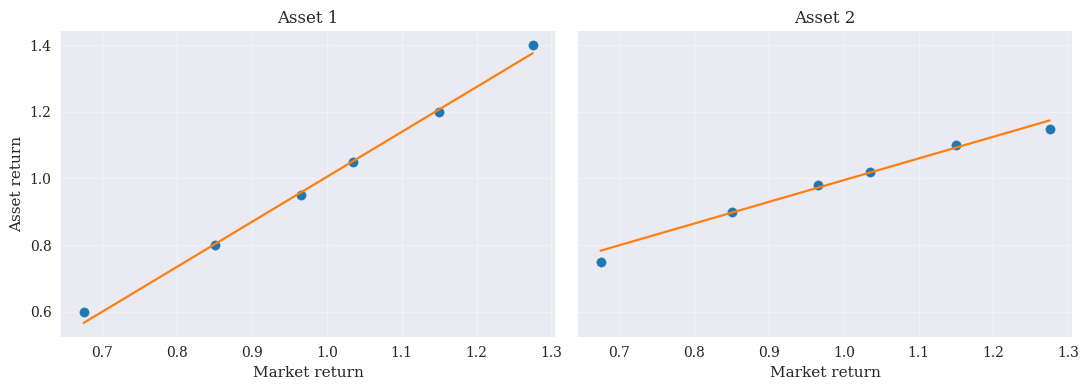

Reproduce this figure in Python.
"""
Python & AI in Asset Management
Lab · Covariance Geometry

(c) Dr. Yves J. Hilpisch
AI-Powered by different LLMs
The Python Quants GmbH | https://tpq.io
https://hilpisch.com | https://linktr.ee/dyjh
"""

import numpy as np
import matplotlib.pyplot as plt

from pathlib import Path

plt.style.use("seaborn-v0_8")
plt.rcParams.update({"font.family": "serif", "lines.linewidth": 1.0})

OUT_DIR = Path("labs/figures")
OUT_DIR.mkdir(parents=True, exist_ok=True)

states = np.array(["Boom", "Good", "Normal", "Soft", "Recession", "Crisis"])
p = np.array([0.10, 0.20, 0.30, 0.20, 0.15, 0.05])

x1 = np.array([1.40, 1.20, 1.05, 0.95, 0.80, 0.60])
x2 = np.array([1.15, 1.10, 1.02, 0.98, 0.90, 0.75])

x = np.column_stack([x1, x2])

w_market = np.array([0.5, 0.5])
R_market = x @ w_market
mu_market = (p * R_market).sum()
var_market = (p * (R_market - mu_market) ** 2).sum()


def factor_reg(R):
    mu_R = (p * R).sum()
    cov_RM = (p * (R - mu_R) * (R_market - mu_market)).sum()
    beta = cov_RM / var_market
    alpha = mu_R - beta * mu_market
    return alpha, beta


alpha1, beta1 = factor_reg(x1)
alpha2, beta2 = factor_reg(x2)

fig, axes = plt.subplots(1, 2, figsize=(11, 4), sharex=True, sharey=True)

for ax, R, alpha, beta, title in [
    (axes[0], x1, alpha1, beta1, "Asset 1"),
    (axes[1], x2, alpha2, beta2, "Asset 2"),
]:
    ax.scatter(R_market, R, s=45, color="#1f77b4")
    ax.set_title(title)
    ax.set_xlabel("Market return")
    ax.grid(True, alpha=0.35)

    Rm_line = np.linspace(R_market.min(), R_market.max(), 60)
    R_line = alpha + beta * Rm_line
    ax.plot(Rm_line, R_line, color="#ff7f0e", linewidth=1.6)

axes[0].set_ylabel("Asset return")

fig.tight_layout()
fig.savefig(OUT_DIR / "fig_cov_factor_regression.png", dpi=300,
            bbox_inches="tight")
plt.close(fig)
